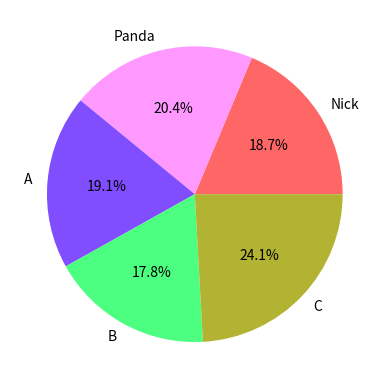

This chart was generated by the following Python code:
import matplotlib.pyplot as plt
import pandas as pd

# customer support resolving issues by month
raw_data = {'name': ['Nick', 'Panda', 'A', 'B', 'C'],
            'jan_ir': [123, 122, 101, 106, 305],
            'feb_ir': [452, 543, 159, 324, 654],
            'mar_ir': [454, 456, 789, 547, 369]
            }

df = pd.DataFrame(raw_data, columns=['name', 'jan_ir', 'feb_ir', 'mar_ir'])

df['total_ir'] = df['jan_ir'] + df['feb_ir'] + df['mar_ir']

color = [(1, .4, .4), (1, .6, 1), (.5, .3, 1), (.3, 1, .5), (.7, .7, .2)]

plt.pie(df['total_ir'], labels=df['name'], colors=color, autopct='%1.1f%%')

plt.show()

print(df)
